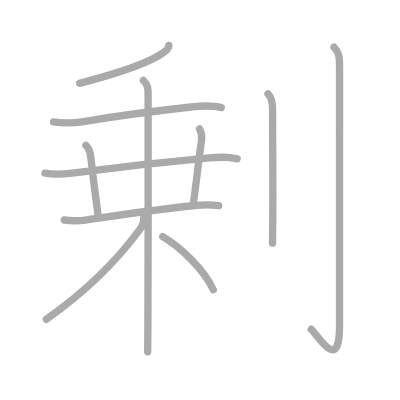
t = 0.00 s
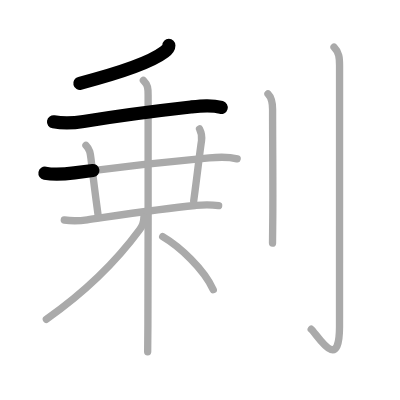
t = 2.25 s
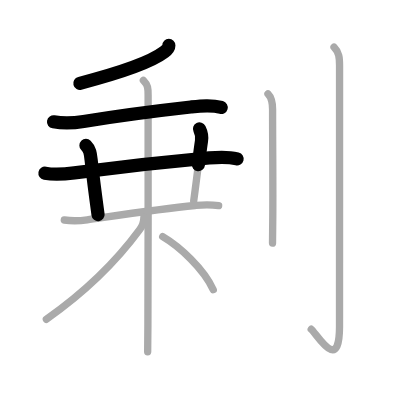
t = 4.50 s
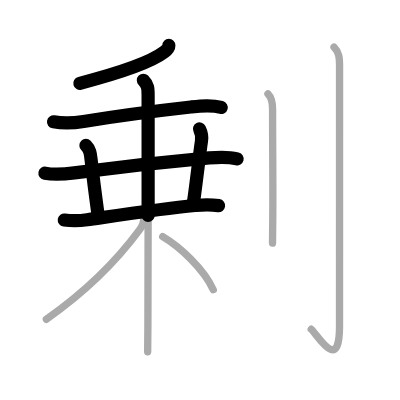
t = 6.50 s
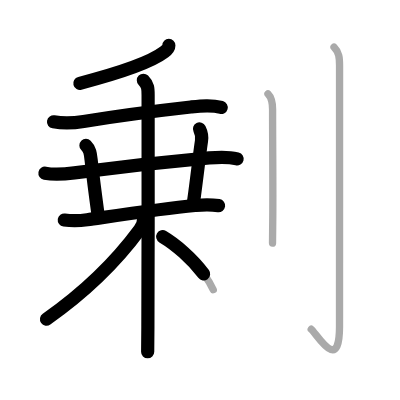
t = 8.75 s
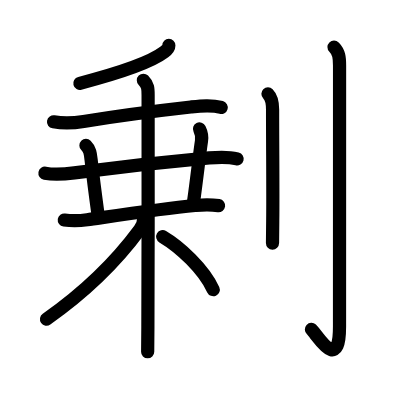
t = 11.00 s

The animated SVG that drew these frames (rendered in a browser with its animation timeline set to each time). Animation: 11 SMIL elements (animate=11); one cycle of 11.00 s.

<?xml version="1.0" standalone="no"?>
<!DOCTYPE svg PUBLIC "-//W3C//DTD SVG 1.1//EN"   "http://www.w3.org/Graphics/SVG/1.1/DTD/svg11.dtd">
<svg width="400px" height="400px"  version="1.1" xmlns="http://www.w3.org/2000/svg">
  <defs>
    <marker id="Triangle" viewBox="0 0 10 10" refX="0" refY="5" markerUnits="strokeWidth" markerWidth="3" style="stroke-opacity:0%;fill:#aaaaaa;" markerHeight="2" orient="auto">
      <path d="M 0 0 L 10 5 L 0 10 z" />
    </marker>
    
    <marker id="Arrow" viewBox="0 0 10 10" refX="5" refY="5" markerUnits="strokeWidth" markerWidth="1.8" style="stroke-opacity:0%;fill:#770000;" markerHeight="2" orient="auto">
      <path d="M 0 4 L 6 4 L 4 1 L 10 5 L 4 9 L 6 6 L 0 6 z" />
        <circle cx="5" cy="5" r="5" />
      </marker>
    
    <marker id="TriangleRed" viewBox="0 0 10 10" refX="0" refY="5" markerUnits="strokeWidth" markerWidth="3" style="stroke-opacity:0%;fill:#CC0000;" markerHeight="2" orient="auto">
      <path d="M 0 0 L 10 5 L 0 10 z" />
    </marker>
    
    <marker id="ArrowRed" viewBox="0 0 10 10" refX="5" refY="5" markerUnits="strokeWidth" markerWidth="1.8" style="stroke-opacity:0%;fill:#CC0000;" markerHeight="2" orient="auto">
      <path d="M 0 4 L 6 4 L 4 1 L 10 5 L 4 9 L 6 6 L 0 6 z" />
        <circle cx="5" cy="5" r="5" />
      </marker>
    
  </defs>
  
  <path style="fill:#ffffff; fill-opacity:100%; fill-rule:evenodd; stroke-width:0;" d="M 0 0 L 400px 0 L 400px 400px L 0 400px L 0 0" />

  <g transform="scale(3.6697247706422 3.6697247706422)">
<path style="fill:none; fill-opacity:0%; fill-rule:evenodd; stroke:#aaaaaa; stroke-opacity:100%; stroke-width: 1.5pt; stroke-linejoin:round; stroke-linecap:round;" d="M46.01 12.39c0 0.73-0.64 1.32-1.26 1.79c-2.81 2.14-10.42 5.25-23.05 8.53"></path>
<path style="fill:none; fill-opacity:0%; fill-rule:evenodd; stroke:#aaaaaa; stroke-opacity:100%; stroke-width: 1.5pt; stroke-linejoin:round; stroke-linecap:round;" d="M14.59 33.2c3.16 0.55 5.85 0.29 8.19-0.09c9.71-1.6 18.34-2.73 29.22-3.95c2.82-0.31 5.52-0.63 8.29 0.13"></path>
<path style="fill:none; fill-opacity:0%; fill-rule:evenodd; stroke:#aaaaaa; stroke-opacity:100%; stroke-width: 1.5pt; stroke-linejoin:round; stroke-linecap:round;" d="M12.25 47.2c3 0.55 5.54 0.23 8-0.09c9.56-1.25 24.21-2.94 36.76-4.08c2.64-0.24 5.01-0.39 7.61 0.26"></path>
<path style="fill:none; fill-opacity:0%; fill-rule:evenodd; stroke:#aaaaaa; stroke-opacity:100%; stroke-width: 1.5pt; stroke-linejoin:round; stroke-linecap:round;" d="M23.42 39.63c1.1 1.1 1.21 2.12 1.4 3.84c0.73 6.51 1.18 9.78 1.9 15.03"></path>
<path style="fill:none; fill-opacity:0%; fill-rule:evenodd; stroke:#aaaaaa; stroke-opacity:100%; stroke-width: 1.5pt; stroke-linejoin:round; stroke-linecap:round;" d="M54.37 35.13c0.5 0.99 0.75 1.87 0.54 3.26c-0.54 3.51-1.16 9.36-2.13 16.36"></path>
<path style="fill:none; fill-opacity:0%; fill-rule:evenodd; stroke:#aaaaaa; stroke-opacity:100%; stroke-width: 1.5pt; stroke-linejoin:round; stroke-linecap:round;" d="M17.52 59.95c2.1 0.3 4.38 0.21 6.25-0.06c6.59-0.94 20.1-3.01 29.36-3.89c2.07-0.2 3.62-0.38 6.45 0.04"></path>
<path style="fill:none; fill-opacity:0%; fill-rule:evenodd; stroke:#aaaaaa; stroke-opacity:100%; stroke-width: 1.5pt; stroke-linejoin:round; stroke-linecap:round;" d="M39.07 21.88c1.27 1.27 1.29 2.24 1.29 4c0 4.46 0.04 45.95-0.06 63.11c-0.02 3.47-0.04 5.94-0.06 6.88"></path>
<path style="fill:none; fill-opacity:0%; fill-rule:evenodd; stroke:#aaaaaa; stroke-opacity:100%; stroke-width: 1.5pt; stroke-linejoin:round; stroke-linecap:round;" d="M39.2 59.25c0 1-0.46 2.41-1.14 3.34C31.5 71.5 22.25 80.25 12.64 87"></path>
<path style="fill:none; fill-opacity:0%; fill-rule:evenodd; stroke:#aaaaaa; stroke-opacity:100%; stroke-width: 1.5pt; stroke-linejoin:round; stroke-linecap:round;" d="M44.34 64.5C49 67.25 55.5 73.25 58.11 78.94"></path>
<path style="fill:none; fill-opacity:0%; fill-rule:evenodd; stroke:#aaaaaa; stroke-opacity:100%; stroke-width: 1.5pt; stroke-linejoin:round; stroke-linecap:round;" d="M73.02 25.58c1.08 1.08 1.26 2.42 1.26 4.27c0 10.77 0.14 22.92 0.04 30.4c-0.04 2.63-0.06 4.71-0.06 6"></path>
<path style="fill:none; fill-opacity:0%; fill-rule:evenodd; stroke:#aaaaaa; stroke-opacity:100%; stroke-width: 1.5pt; stroke-linejoin:round; stroke-linecap:round;" d="M91.02 12.83c1.39 1.39 1.51 2.92 1.51 5.02c0 14.56-0.01 66.16-0.01 71.12c0 13.14-6.21 2-7.71 0.75"></path>

<path style="fill:none; fill-opacity:0%; fill-rule:evenodd; stroke:#000000; stroke-opacity:100%; stroke-width: 2.7pt; stroke-linejoin:round; stroke-linecap:round;" d="M46.01 12.39c0 0.73-0.64 1.32-1.26 1.79c-2.81 2.14-10.42 5.25-23.05 8.53" pathLength="100" stroke-dashoffset="100" stroke-dasharray="100 105"><animate id="dashAnim1" attributeName="stroke-dashoffset" from="100" to="0" dur="1s" calcMode="linear" fill="freeze"/></path>
<path style="fill:none; fill-opacity:0%; fill-rule:evenodd; stroke:#000000; stroke-opacity:100%; stroke-width: 2.7pt; stroke-linejoin:round; stroke-linecap:round;" d="M14.59 33.2c3.16 0.55 5.85 0.29 8.19-0.09c9.71-1.6 18.34-2.73 29.22-3.95c2.82-0.31 5.52-0.63 8.29 0.13" pathLength="100" stroke-dashoffset="100" stroke-dasharray="100 105"><animate id="dashAnim2" attributeName="stroke-dashoffset" from="100" to="0" dur="1s" calcMode="linear" begin="dashAnim1.end" fill="freeze"/></path>
<path style="fill:none; fill-opacity:0%; fill-rule:evenodd; stroke:#000000; stroke-opacity:100%; stroke-width: 2.7pt; stroke-linejoin:round; stroke-linecap:round;" d="M12.25 47.2c3 0.55 5.54 0.23 8-0.09c9.56-1.25 24.21-2.94 36.76-4.08c2.64-0.24 5.01-0.39 7.61 0.26" pathLength="100" stroke-dashoffset="100" stroke-dasharray="100 105"><animate id="dashAnim3" attributeName="stroke-dashoffset" from="100" to="0" dur="1s" calcMode="linear" begin="dashAnim2.end" fill="freeze"/></path>
<path style="fill:none; fill-opacity:0%; fill-rule:evenodd; stroke:#000000; stroke-opacity:100%; stroke-width: 2.7pt; stroke-linejoin:round; stroke-linecap:round;" d="M23.42 39.63c1.1 1.1 1.21 2.12 1.4 3.84c0.73 6.51 1.18 9.78 1.9 15.03" pathLength="100" stroke-dashoffset="100" stroke-dasharray="100 105"><animate id="dashAnim4" attributeName="stroke-dashoffset" from="100" to="0" dur="1s" calcMode="linear" begin="dashAnim3.end" fill="freeze"/></path>
<path style="fill:none; fill-opacity:0%; fill-rule:evenodd; stroke:#000000; stroke-opacity:100%; stroke-width: 2.7pt; stroke-linejoin:round; stroke-linecap:round;" d="M54.37 35.13c0.5 0.99 0.75 1.87 0.54 3.26c-0.54 3.51-1.16 9.36-2.13 16.36" pathLength="100" stroke-dashoffset="100" stroke-dasharray="100 105"><animate id="dashAnim5" attributeName="stroke-dashoffset" from="100" to="0" dur="1s" calcMode="linear" begin="dashAnim4.end" fill="freeze"/></path>
<path style="fill:none; fill-opacity:0%; fill-rule:evenodd; stroke:#000000; stroke-opacity:100%; stroke-width: 2.7pt; stroke-linejoin:round; stroke-linecap:round;" d="M17.52 59.95c2.1 0.3 4.38 0.21 6.25-0.06c6.59-0.94 20.1-3.01 29.36-3.89c2.07-0.2 3.62-0.38 6.45 0.04" pathLength="100" stroke-dashoffset="100" stroke-dasharray="100 105"><animate id="dashAnim6" attributeName="stroke-dashoffset" from="100" to="0" dur="1s" calcMode="linear" begin="dashAnim5.end" fill="freeze"/></path>
<path style="fill:none; fill-opacity:0%; fill-rule:evenodd; stroke:#000000; stroke-opacity:100%; stroke-width: 2.7pt; stroke-linejoin:round; stroke-linecap:round;" d="M39.07 21.88c1.27 1.27 1.29 2.24 1.29 4c0 4.46 0.04 45.95-0.06 63.11c-0.02 3.47-0.04 5.94-0.06 6.88" pathLength="100" stroke-dashoffset="100" stroke-dasharray="100 105"><animate id="dashAnim7" attributeName="stroke-dashoffset" from="100" to="0" dur="1s" calcMode="linear" begin="dashAnim6.end" fill="freeze"/></path>
<path style="fill:none; fill-opacity:0%; fill-rule:evenodd; stroke:#000000; stroke-opacity:100%; stroke-width: 2.7pt; stroke-linejoin:round; stroke-linecap:round;" d="M39.2 59.25c0 1-0.46 2.41-1.14 3.34C31.5 71.5 22.25 80.25 12.64 87" pathLength="100" stroke-dashoffset="100" stroke-dasharray="100 105"><animate id="dashAnim8" attributeName="stroke-dashoffset" from="100" to="0" dur="1s" calcMode="linear" begin="dashAnim7.end" fill="freeze"/></path>
<path style="fill:none; fill-opacity:0%; fill-rule:evenodd; stroke:#000000; stroke-opacity:100%; stroke-width: 2.7pt; stroke-linejoin:round; stroke-linecap:round;" d="M44.34 64.5C49 67.25 55.5 73.25 58.11 78.94" pathLength="100" stroke-dashoffset="100" stroke-dasharray="100 105"><animate id="dashAnim9" attributeName="stroke-dashoffset" from="100" to="0" dur="1s" calcMode="linear" begin="dashAnim8.end" fill="freeze"/></path>
<path style="fill:none; fill-opacity:0%; fill-rule:evenodd; stroke:#000000; stroke-opacity:100%; stroke-width: 2.7pt; stroke-linejoin:round; stroke-linecap:round;" d="M73.02 25.58c1.08 1.08 1.26 2.42 1.26 4.27c0 10.77 0.14 22.92 0.04 30.4c-0.04 2.63-0.06 4.71-0.06 6" pathLength="100" stroke-dashoffset="100" stroke-dasharray="100 105"><animate id="dashAnim10" attributeName="stroke-dashoffset" from="100" to="0" dur="1s" calcMode="linear" begin="dashAnim9.end" fill="freeze"/></path>
<path style="fill:none; fill-opacity:0%; fill-rule:evenodd; stroke:#000000; stroke-opacity:100%; stroke-width: 2.7pt; stroke-linejoin:round; stroke-linecap:round;" d="M91.02 12.83c1.39 1.39 1.51 2.92 1.51 5.02c0 14.56-0.01 66.16-0.01 71.12c0 13.14-6.21 2-7.71 0.75" pathLength="100" stroke-dashoffset="100" stroke-dasharray="100 105"><animate id="dashAnim11" attributeName="stroke-dashoffset" from="100" to="0" dur="1s" calcMode="linear" begin="dashAnim10.end" fill="freeze"/></path>

</g>

</svg>  
          
